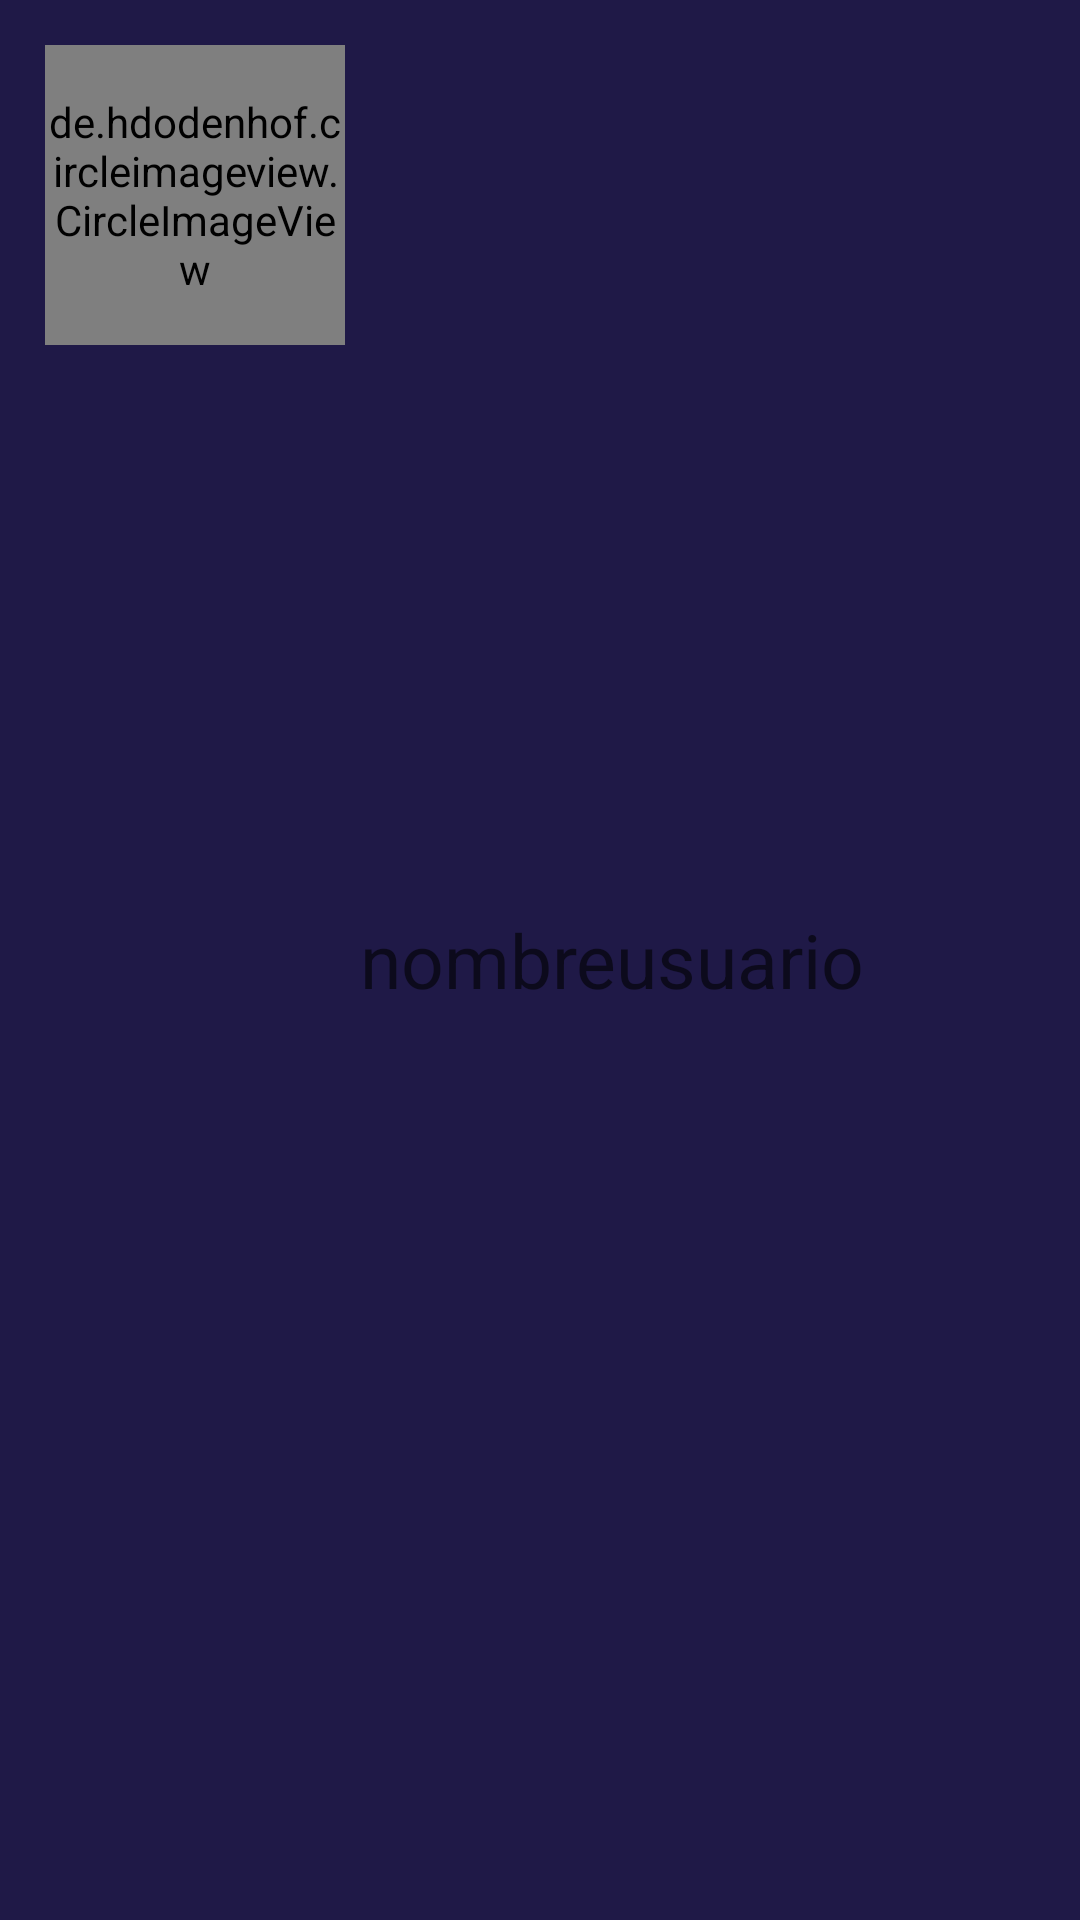

Produce the Android XML layout that renders to this screen, including the resource entries it uses.
<!-- AndroidManifest.xml: application theme Theme.CenecApp -->
<!-- res/layout/usuariosbloqueados.xml -->
<?xml version="1.0" encoding="utf-8"?>
<LinearLayout
    android:id="@+id/verPerfilUsuarioBloqueado"
    xmlns:android="http://schemas.android.com/apk/res/android"
    android:layout_width="match_parent"
    android:layout_height="wrap_content"
    android:orientation="horizontal"
    android:background="@color/fondoTarjeta"
    android:padding="15dp">
    <de.hdodenhof.circleimageview.CircleImageView
        android:layout_width="100dp"
        android:layout_height="100dp"
        android:id="@+id/imgUsuarioBloqueado">
    </de.hdodenhof.circleimageview.CircleImageView>
    <TextView
        android:layout_weight="1"
        android:layout_width="wrap_content"
        android:layout_height="wrap_content"
        android:id="@+id/nombreUsuarioBloqueado"
        android:textColor="@color/gris_roto"
        android:layout_margin="5dp"
        android:textSize="25sp"
        android:layout_gravity="center"
        android:hint="nombreusuario">
    </TextView>
    <ImageButton
        android:id="@+id/ajustesUsuarioBloqueado"
        android:layout_width="30dp"
        android:layout_height="30dp"
        android:background="@drawable/ajustes"
        android:layout_gravity="end|center_vertical">

    </ImageButton>

</LinearLayout>
<!-- resources referenced by this layout -->
<resources>
  <color name="fondoTarjeta">#1F1947</color>
  <color name="gris_roto">#869cbc</color>
  <style name="Theme.CenecApp" parent="Theme.MaterialComponents.DayNight.NoActionBar">
          
          <item name="colorPrimary">@color/purple_500</item>
          <item name="colorPrimaryVariant">@color/purple_700</item>
          <item name="colorOnPrimary">@color/white</item>
          
          <item name="colorSecondary">@color/teal_200</item>
          <item name="colorSecondaryVariant">@color/teal_700</item>
          <item name="colorOnSecondary">@color/black</item>
          
          <item name="android:statusBarColor">?attr/colorPrimaryVariant</item>
          
      </style>
  <color name="purple_500">#FF6200EE</color>
  <color name="purple_700">#FF3700B3</color>
  <color name="white">#FFFFFFFF</color>
  <color name="teal_200">#FF03DAC5</color>
  <color name="teal_700">#FF018786</color>
  <color name="black">#FF000000</color>
</resources>
